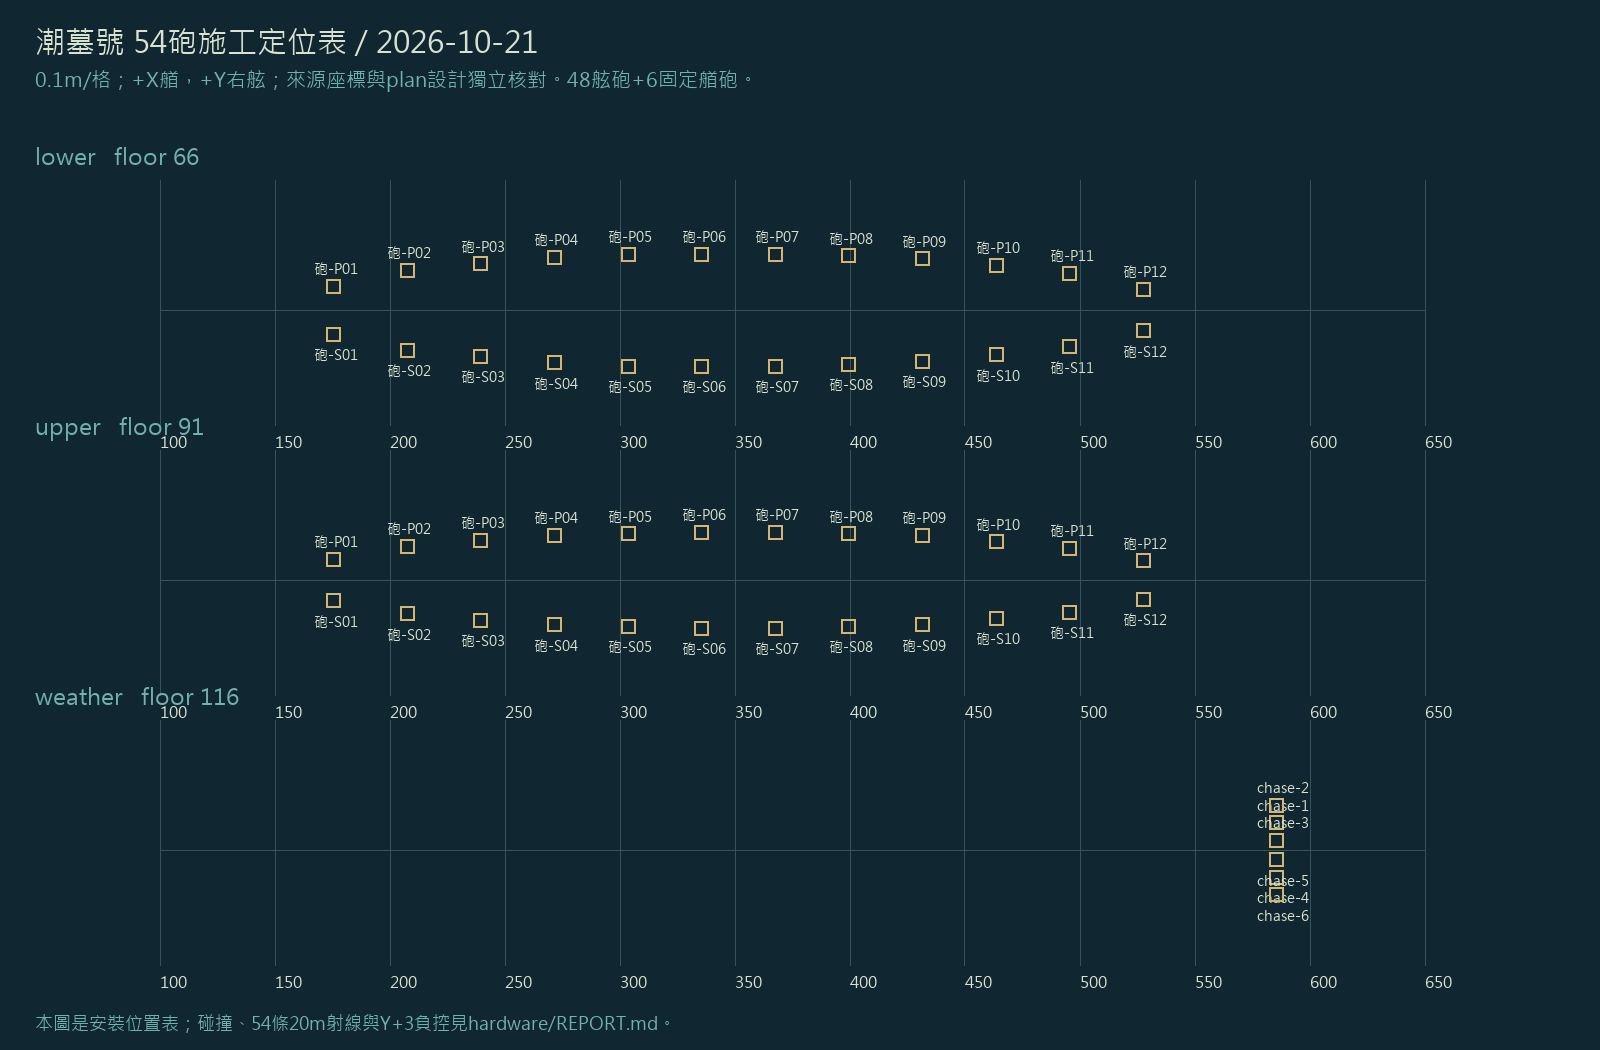

The file beside this chart, header and first rows:
path, deck, gun, x, y, z, pivot, scale, rotate, source, muzzle, breech
甲板-lower/砲-P01, lower, 24l, 175.5, 105.5, 66, [7.5, 0, 0], [1, 1, 1], [0, 0, 180], basecamp-frigate-constitution-01m-gun-24, [175.5, 74, 77.5], [175.5, 102, 77.5]
甲板-lower/砲-P02, lower, 24l, 207.5, 95.5, 66, [7.5, 0, 0], [1, 1, 1], [0, 0, 180], basecamp-frigate-constitution-01m-gun-24, [207.5, 64, 77.5], [207.5, 92, 77.5]
甲板-lower/砲-P03, lower, 24l, 239.5, 91.5, 66, [7.5, 0, 0], [1, 1, 1], [0, 0, 180], basecamp-frigate-constitution-01m-gun-24, [239.5, 60, 77.5], [239.5, 88, 77.5]
甲板-lower/砲-P04, lower, 24l, 271.5, 87.5, 66, [7.5, 0, 0], [1, 1, 1], [0, 0, 180], basecamp-frigate-constitution-01m-gun-24, [271.5, 56, 77.5], [271.5, 84, 77.5]
甲板-lower/砲-P05, lower, 24l, 303.5, 85.5, 66, [7.5, 0, 0], [1, 1, 1], [0, 0, 180], basecamp-frigate-constitution-01m-gun-24, [303.5, 54, 77.5], [303.5, 82, 77.5]
甲板-lower/砲-P06, lower, 24l, 335.5, 85.5, 66, [7.5, 0, 0], [1, 1, 1], [0, 0, 180], basecamp-frigate-constitution-01m-gun-24, [335.5, 54, 77.5], [335.5, 82, 77.5]
甲板-lower/砲-P07, lower, 24l, 367.5, 85.5, 66, [7.5, 0, 0], [1, 1, 1], [0, 0, 180], basecamp-frigate-constitution-01m-gun-24, [367.5, 54, 77.5], [367.5, 82, 77.5]
甲板-lower/砲-P08, lower, 24l, 399.5, 86.5, 66, [7.5, 0, 0], [1, 1, 1], [0, 0, 180], basecamp-frigate-constitution-01m-gun-24, [399.5, 55, 77.5], [399.5, 83, 77.5]
甲板-lower/砲-P09, lower, 24l, 431.5, 88.5, 66, [7.5, 0, 0], [1, 1, 1], [0, 0, 180], basecamp-frigate-constitution-01m-gun-24, [431.5, 57, 77.5], [431.5, 85, 77.5]
甲板-lower/砲-P10, lower, 24l, 463.5, 92.5, 66, [7.5, 0, 0], [1, 1, 1], [0, 0, 180], basecamp-frigate-constitution-01m-gun-24, [463.5, 61, 77.5], [463.5, 89, 77.5]
甲板-lower/砲-P11, lower, 24l, 495.5, 97.5, 66, [7.5, 0, 0], [1, 1, 1], [0, 0, 180], basecamp-frigate-constitution-01m-gun-24, [495.5, 66, 77.5], [495.5, 94, 77.5]
甲板-lower/砲-P12, lower, 24l, 527.5, 107.5, 66, [7.5, 0, 0], [1, 1, 1], [0, 0, 180], basecamp-frigate-constitution-01m-gun-24, [527.5, 76, 77.5], [527.5, 104, 77.5]
甲板-lower/砲-S01, lower, 24l, 175.5, 135.5, 66, [7.5, 0, 0], [1, 1, 1], [0, 0, 0], basecamp-frigate-constitution-01m-gun-24, [175.5, 167, 77.5], [175.5, 139, 77.5]
甲板-lower/砲-S02, lower, 24l, 207.5, 145.5, 66, [7.5, 0, 0], [1, 1, 1], [0, 0, 0], basecamp-frigate-constitution-01m-gun-24, [207.5, 177, 77.5], [207.5, 149, 77.5]
甲板-lower/砲-S03, lower, 24l, 239.5, 149.5, 66, [7.5, 0, 0], [1, 1, 1], [0, 0, 0], basecamp-frigate-constitution-01m-gun-24, [239.5, 181, 77.5], [239.5, 153, 77.5]
甲板-lower/砲-S04, lower, 24l, 271.5, 153.5, 66, [7.5, 0, 0], [1, 1, 1], [0, 0, 0], basecamp-frigate-constitution-01m-gun-24, [271.5, 185, 77.5], [271.5, 157, 77.5]
甲板-lower/砲-S05, lower, 24l, 303.5, 155.5, 66, [7.5, 0, 0], [1, 1, 1], [0, 0, 0], basecamp-frigate-constitution-01m-gun-24, [303.5, 187, 77.5], [303.5, 159, 77.5]
甲板-lower/砲-S06, lower, 24l, 335.5, 155.5, 66, [7.5, 0, 0], [1, 1, 1], [0, 0, 0], basecamp-frigate-constitution-01m-gun-24, [335.5, 187, 77.5], [335.5, 159, 77.5]
甲板-lower/砲-S07, lower, 24l, 367.5, 155.5, 66, [7.5, 0, 0], [1, 1, 1], [0, 0, 0], basecamp-frigate-constitution-01m-gun-24, [367.5, 187, 77.5], [367.5, 159, 77.5]
甲板-lower/砲-S08, lower, 24l, 399.5, 154.5, 66, [7.5, 0, 0], [1, 1, 1], [0, 0, 0], basecamp-frigate-constitution-01m-gun-24, [399.5, 186, 77.5], [399.5, 158, 77.5]
甲板-lower/砲-S09, lower, 24l, 431.5, 152.5, 66, [7.5, 0, 0], [1, 1, 1], [0, 0, 0], basecamp-frigate-constitution-01m-gun-24, [431.5, 184, 77.5], [431.5, 156, 77.5]
甲板-lower/砲-S10, lower, 24l, 463.5, 148.5, 66, [7.5, 0, 0], [1, 1, 1], [0, 0, 0], basecamp-frigate-constitution-01m-gun-24, [463.5, 180, 77.5], [463.5, 152, 77.5]
甲板-lower/砲-S11, lower, 24l, 495.5, 143.5, 66, [7.5, 0, 0], [1, 1, 1], [0, 0, 0], basecamp-frigate-constitution-01m-gun-24, [495.5, 175, 77.5], [495.5, 147, 77.5]
甲板-lower/砲-S12, lower, 24l, 527.5, 133.5, 66, [7.5, 0, 0], [1, 1, 1], [0, 0, 0], basecamp-frigate-constitution-01m-gun-24, [527.5, 165, 77.5], [527.5, 137, 77.5]
甲板-upper/砲-P01, upper, 24l, 175.5, 107.5, 91, [7.5, 0, 0], [1, 1, 1], [0, 0, 180], basecamp-frigate-constitution-01m-gun-24, [175.5, 76, 102.5], [175.5, 104, 102.5]
甲板-upper/砲-P02, upper, 24l, 207.5, 99.5, 91, [7.5, 0, 0], [1, 1, 1], [0, 0, 180], basecamp-frigate-constitution-01m-gun-24, [207.5, 68, 102.5], [207.5, 96, 102.5]
甲板-upper/砲-P03, upper, 24l, 239.5, 95.5, 91, [7.5, 0, 0], [1, 1, 1], [0, 0, 180], basecamp-frigate-constitution-01m-gun-24, [239.5, 64, 102.5], [239.5, 92, 102.5]
甲板-upper/砲-P04, upper, 24l, 271.5, 92.5, 91, [7.5, 0, 0], [1, 1, 1], [0, 0, 180], basecamp-frigate-constitution-01m-gun-24, [271.5, 61, 102.5], [271.5, 89, 102.5]
甲板-upper/砲-P05, upper, 24l, 303.5, 91.5, 91, [7.5, 0, 0], [1, 1, 1], [0, 0, 180], basecamp-frigate-constitution-01m-gun-24, [303.5, 60, 102.5], [303.5, 88, 102.5]
甲板-upper/砲-P06, upper, 24l, 335.5, 90.5, 91, [7.5, 0, 0], [1, 1, 1], [0, 0, 180], basecamp-frigate-constitution-01m-gun-24, [335.5, 59, 102.5], [335.5, 87, 102.5]
甲板-upper/砲-P07, upper, 24l, 367.5, 90.5, 91, [7.5, 0, 0], [1, 1, 1], [0, 0, 180], basecamp-frigate-constitution-01m-gun-24, [367.5, 59, 102.5], [367.5, 87, 102.5]
甲板-upper/砲-P08, upper, 24l, 399.5, 91.5, 91, [7.5, 0, 0], [1, 1, 1], [0, 0, 180], basecamp-frigate-constitution-01m-gun-24, [399.5, 60, 102.5], [399.5, 88, 102.5]
甲板-upper/砲-P09, upper, 24l, 431.5, 92.5, 91, [7.5, 0, 0], [1, 1, 1], [0, 0, 180], basecamp-frigate-constitution-01m-gun-24, [431.5, 61, 102.5], [431.5, 89, 102.5]
甲板-upper/砲-P10, upper, 24l, 463.5, 96.5, 91, [7.5, 0, 0], [1, 1, 1], [0, 0, 180], basecamp-frigate-constitution-01m-gun-24, [463.5, 65, 102.5], [463.5, 93, 102.5]
甲板-upper/砲-P11, upper, 24l, 495.5, 100.5, 91, [7.5, 0, 0], [1, 1, 1], [0, 0, 180], basecamp-frigate-constitution-01m-gun-24, [495.5, 69, 102.5], [495.5, 97, 102.5]
甲板-upper/砲-P12, upper, 24l, 527.5, 108.5, 91, [7.5, 0, 0], [1, 1, 1], [0, 0, 180], basecamp-frigate-constitution-01m-gun-24, [527.5, 77, 102.5], [527.5, 105, 102.5]
甲板-upper/砲-S01, upper, 24l, 175.5, 133.5, 91, [7.5, 0, 0], [1, 1, 1], [0, 0, 0], basecamp-frigate-constitution-01m-gun-24, [175.5, 165, 102.5], [175.5, 137, 102.5]
甲板-upper/砲-S02, upper, 24l, 207.5, 141.5, 91, [7.5, 0, 0], [1, 1, 1], [0, 0, 0], basecamp-frigate-constitution-01m-gun-24, [207.5, 173, 102.5], [207.5, 145, 102.5]
甲板-upper/砲-S03, upper, 24l, 239.5, 145.5, 91, [7.5, 0, 0], [1, 1, 1], [0, 0, 0], basecamp-frigate-constitution-01m-gun-24, [239.5, 177, 102.5], [239.5, 149, 102.5]
甲板-upper/砲-S04, upper, 24l, 271.5, 148.5, 91, [7.5, 0, 0], [1, 1, 1], [0, 0, 0], basecamp-frigate-constitution-01m-gun-24, [271.5, 180, 102.5], [271.5, 152, 102.5]
甲板-upper/砲-S05, upper, 24l, 303.5, 149.5, 91, [7.5, 0, 0], [1, 1, 1], [0, 0, 0], basecamp-frigate-constitution-01m-gun-24, [303.5, 181, 102.5], [303.5, 153, 102.5]
甲板-upper/砲-S06, upper, 24l, 335.5, 150.5, 91, [7.5, 0, 0], [1, 1, 1], [0, 0, 0], basecamp-frigate-constitution-01m-gun-24, [335.5, 182, 102.5], [335.5, 154, 102.5]
甲板-upper/砲-S07, upper, 24l, 367.5, 150.5, 91, [7.5, 0, 0], [1, 1, 1], [0, 0, 0], basecamp-frigate-constitution-01m-gun-24, [367.5, 182, 102.5], [367.5, 154, 102.5]
甲板-upper/砲-S08, upper, 24l, 399.5, 149.5, 91, [7.5, 0, 0], [1, 1, 1], [0, 0, 0], basecamp-frigate-constitution-01m-gun-24, [399.5, 181, 102.5], [399.5, 153, 102.5]
甲板-upper/砲-S09, upper, 24l, 431.5, 148.5, 91, [7.5, 0, 0], [1, 1, 1], [0, 0, 0], basecamp-frigate-constitution-01m-gun-24, [431.5, 180, 102.5], [431.5, 152, 102.5]
甲板-upper/砲-S10, upper, 24l, 463.5, 144.5, 91, [7.5, 0, 0], [1, 1, 1], [0, 0, 0], basecamp-frigate-constitution-01m-gun-24, [463.5, 176, 102.5], [463.5, 148, 102.5]
甲板-upper/砲-S11, upper, 24l, 495.5, 140.5, 91, [7.5, 0, 0], [1, 1, 1], [0, 0, 0], basecamp-frigate-constitution-01m-gun-24, [495.5, 172, 102.5], [495.5, 144, 102.5]
甲板-upper/砲-S12, upper, 24l, 527.5, 132.5, 91, [7.5, 0, 0], [1, 1, 1], [0, 0, 0], basecamp-frigate-constitution-01m-gun-24, [527.5, 164, 102.5], [527.5, 136, 102.5]
甲板-weather/chase-1, weather, 18chase, 585.5, 103.5, 119, [12.5, 0, 4], [0.5, 0.5, 0.5], [0, 0, -90], sirius-tidegrave-01m-chase-tube-low, [615.75, 103.5, 125.25], [587.25, 103.5, 125.25]
甲板-weather/chase-2, weather, 18chase, 585.5, 92.5, 127, [12.5, 0, 20], [0.5, 0.5, 0.5], [0, 0, -90], sirius-tidegrave-01m-chase-tube-high, [615.75, 92.5, 133.25], [587.25, 92.5, 133.25]
甲板-weather/chase-3, weather, 18chase, 585.5, 114.5, 127, [12.5, 0, 20], [0.5, 0.5, 0.5], [0, 0, -90], sirius-tidegrave-01m-chase-tube-high, [615.75, 114.5, 133.25], [587.25, 114.5, 133.25]
甲板-weather/chase-4, weather, 18chase, 585.5, 137.5, 119, [12.5, 0, 4], [0.5, 0.5, 0.5], [0, 0, -90], sirius-tidegrave-01m-chase-tube-low, [615.75, 137.5, 125.25], [587.25, 137.5, 125.25]
甲板-weather/chase-5, weather, 18chase, 585.5, 126.5, 127, [12.5, 0, 20], [0.5, 0.5, 0.5], [0, 0, -90], sirius-tidegrave-01m-chase-tube-high, [615.75, 126.5, 133.25], [587.25, 126.5, 133.25]
甲板-weather/chase-6, weather, 18chase, 585.5, 148.5, 127, [12.5, 0, 20], [0.5, 0.5, 0.5], [0, 0, -90], sirius-tidegrave-01m-chase-tube-high, [615.75, 148.5, 133.25], [587.25, 148.5, 133.25]
